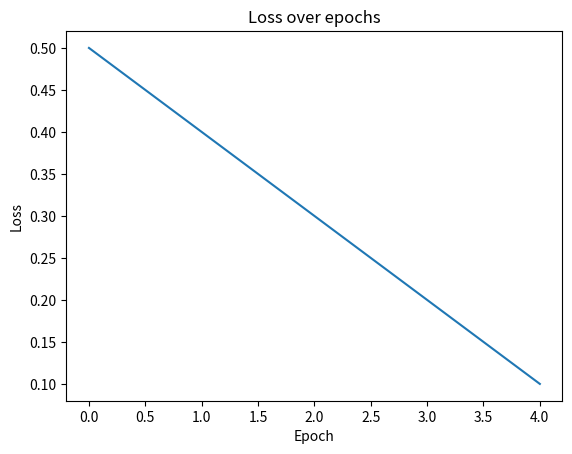

Write the Python code that produced this figure. (Note: this script raises an exception after producing the figure.)
import matplotlib.pyplot as plt


def plot_placeholder_loss():
    """Placeholder function to plot the loss of a model.
    This function is used to demonstrate the use of the visualize module.
    It does not take any input as it is for testing during pipeline setup.
    """
    loss = [0.5, 0.4, 0.3, 0.2, 0.1]
    plt.plot(loss)
    plt.xlabel("Epoch")
    plt.ylabel("Loss")
    plt.title("Loss over epochs")
    # plt.show()
    plt.savefig("reports/figures/Loss_plot.png")

if __name__ == "__main__":
    plot_placeholder_loss()